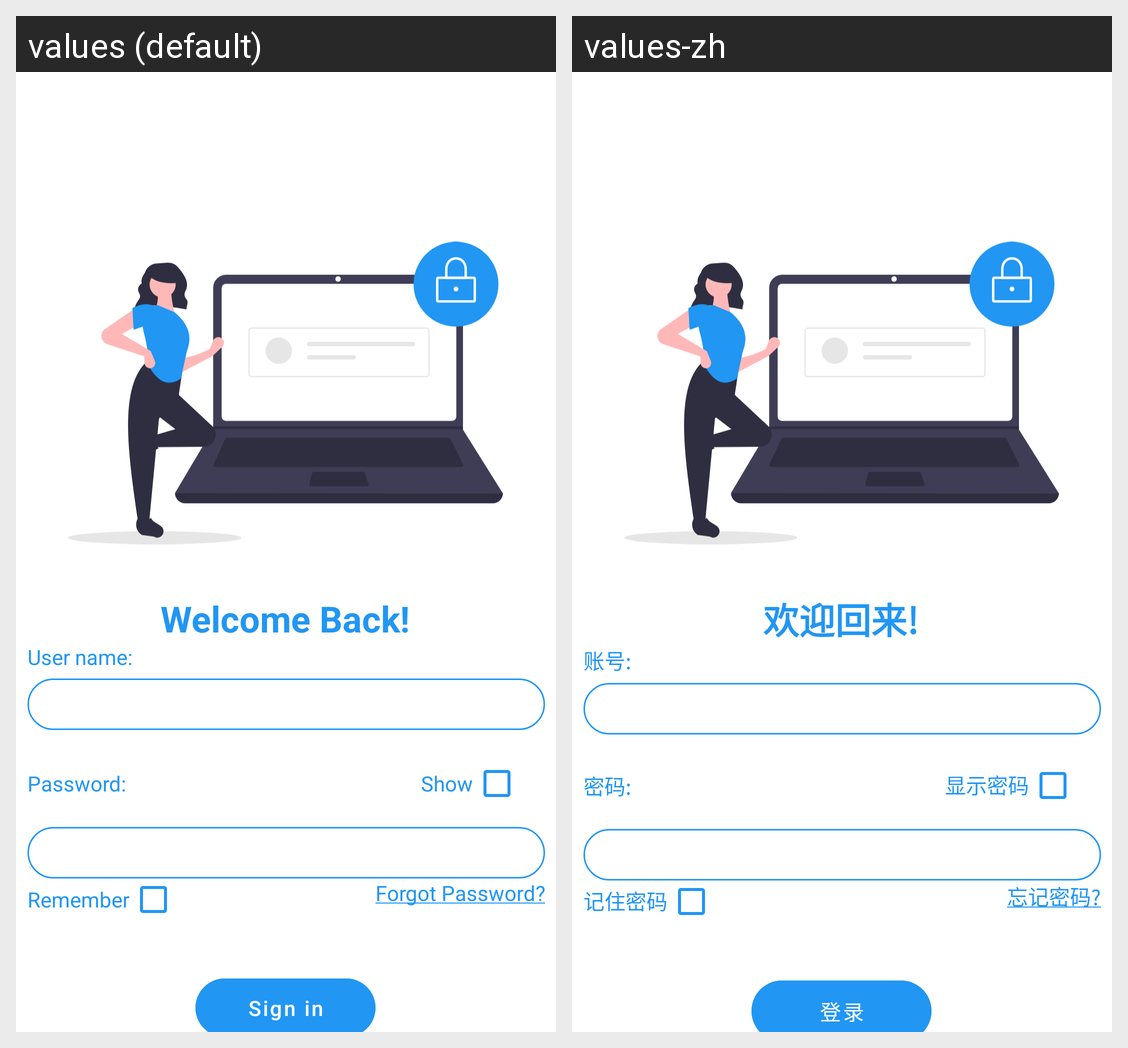

For this localized Android screen grid, give each drawn string resource with its value in every locale shown.
Android screen res/layout/activity_main.xml rendered under 2 locales, left to right: values (default), values-zh. Device: Nexus 5 (rendered at 1080×1920; each locale shown at half size, 540×960, under a caption strip naming it); theme Theme.Login.
Strings drawn on this screen, with the default value and each locale's value (text and hints the layout hard-codes, and strings that could not be matched under every locale, appear in the picture but are not listed):

welcome_back
  values: Welcome Back!
  values-zh: 欢迎回来!

account
  values: User name:
  values-zh: 账号:

password
  values: Password:
  values-zh: 密码:

show
  values: Show
  values-zh: 显示密码

remember
  values: Remember
  values-zh: 记住密码

forgot_password
  values: Forgot Password?
  values-zh: 忘记密码?

sign_in
  values: Sign in
  values-zh: 登录
